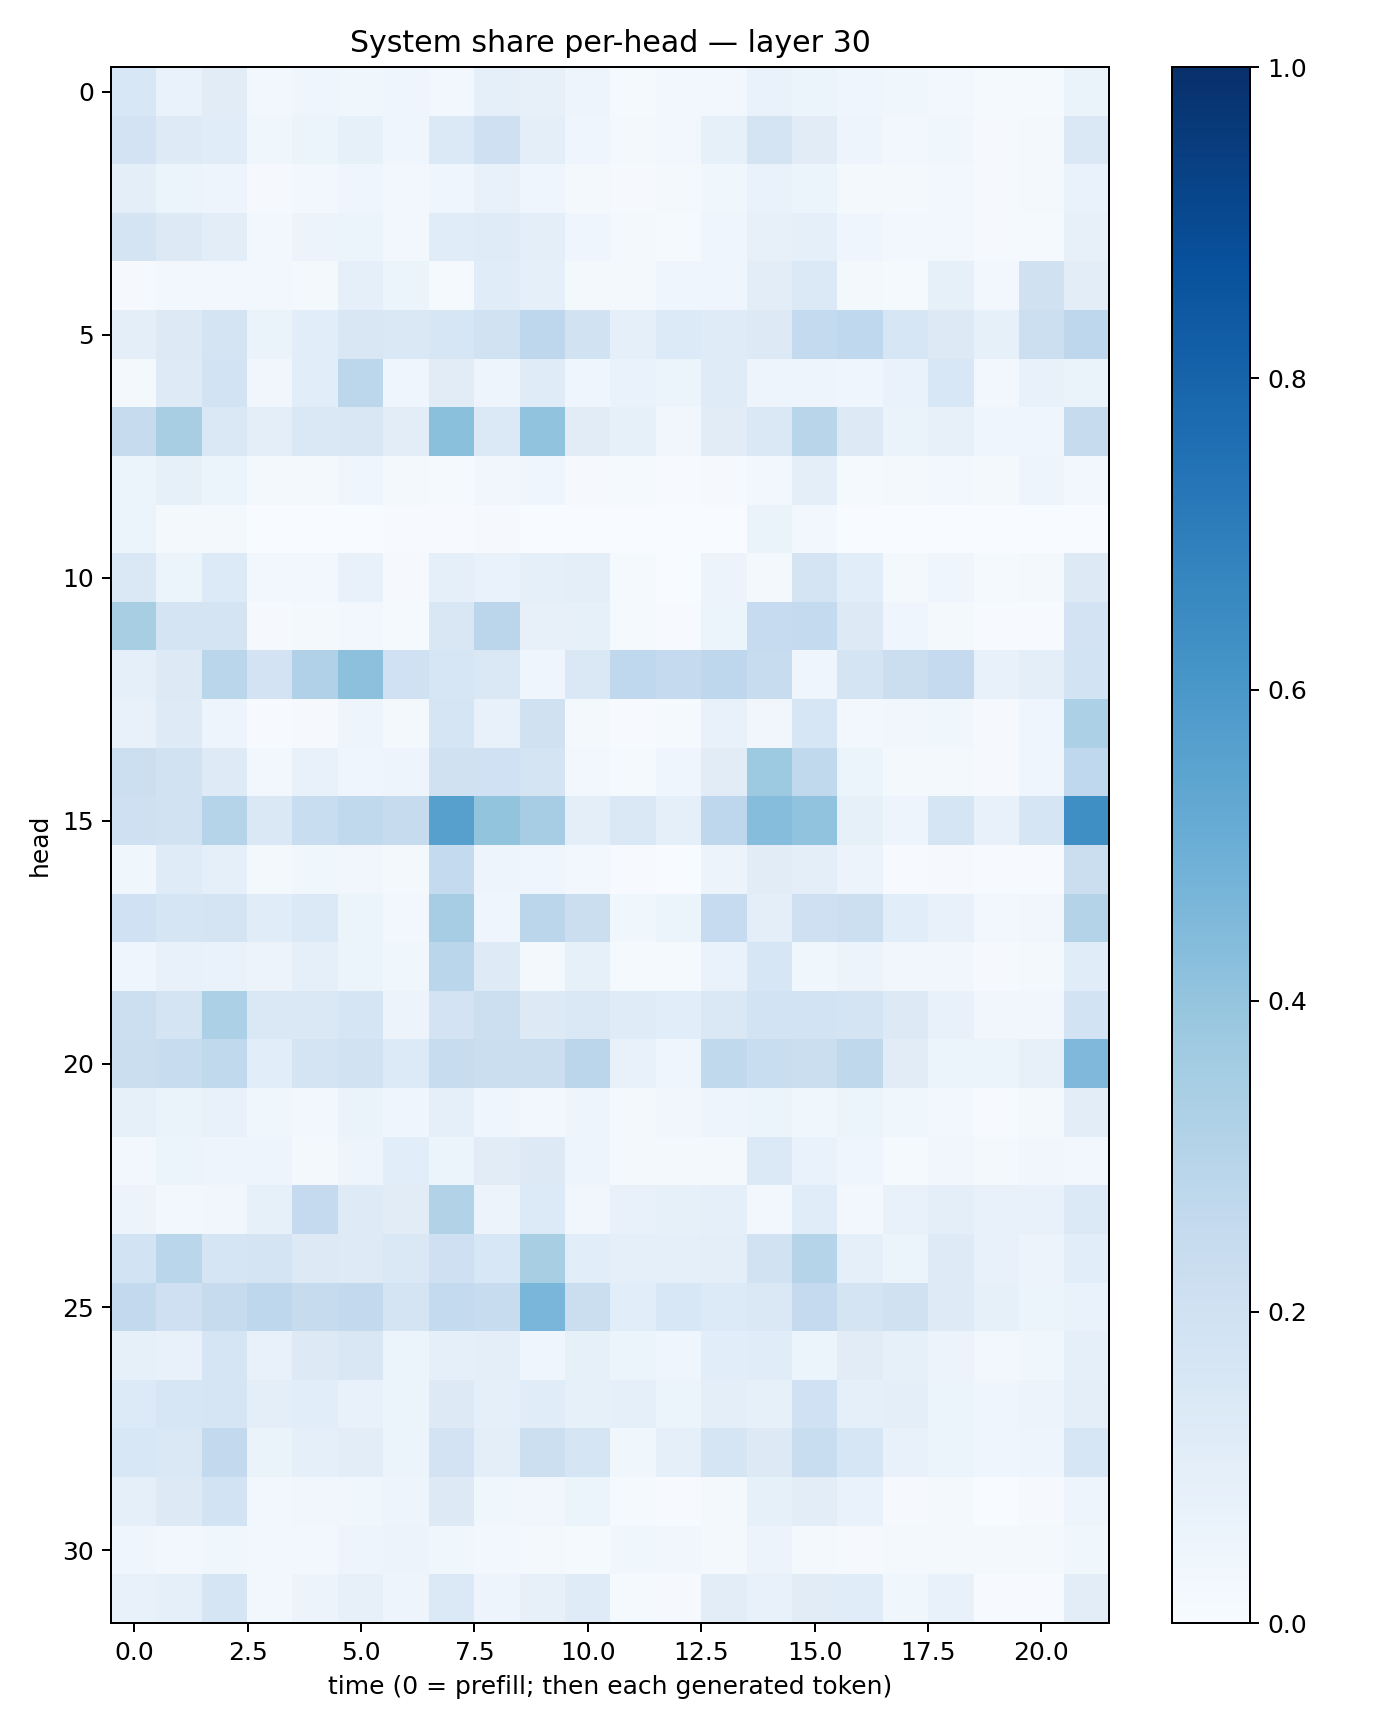

Values plotted in this chart, from the file beside it:
0.15242034, 0.070029594, 0.111399084, 0.027222997, 0.0465303, 0.03568911, 0.046706546, 0.030923907, 0.09161259, 0.08098892, 0.05014747, 0.015158621, 0.024290655, 0.028637553, 0.0667156, 0.05883929, 0.044323325, 0.035887532, 0.02800933, 0.014701742, 0.014401857, 0.06639993
0.182, 0.1245, 0.1138, 0.03603, 0.05986, 0.08279, 0.04058, 0.1399, 0.2083, 0.1007, 0.04098, 0.02106, 0.02573, 0.08582, 0.1792, 0.1129, 0.04777, 0.02356, 0.03524, 0.01003, 0.01809, 0.1415
0.09779, 0.05087, 0.04784, 0.007969, 0.02614, 0.04272, 0.02655, 0.04417, 0.07042, 0.04254, 0.01818, 0.01154, 0.0165, 0.03752, 0.06676, 0.05146, 0.02116, 0.0166, 0.02883, 0.008273, 0.01753, 0.06753
0.1792, 0.1299, 0.1024, 0.0283, 0.05676, 0.06082, 0.02693, 0.1139, 0.1191, 0.09459, 0.04316, 0.02021, 0.01181, 0.04282, 0.07931, 0.09113, 0.04597, 0.02646, 0.02934, 0.008542, 0.01276, 0.07847
0.01162, 0.026, 0.02412, 0.02711, 0.02336, 0.08918, 0.06212, 0.01525, 0.1151, 0.09171, 0.02074, 0.02331, 0.04287, 0.0442, 0.1026, 0.1392, 0.0176, 0.01367, 0.08527, 0.02767, 0.1972, 0.1018
0.09854, 0.1262, 0.173, 0.0643, 0.1092, 0.1489, 0.143, 0.1563, 0.1949, 0.2754, 0.1934, 0.09372, 0.1337, 0.1195, 0.1297, 0.2554, 0.2672, 0.1609, 0.1259, 0.08546, 0.2166, 0.2755
0.0191, 0.1229, 0.1872, 0.03371, 0.1063, 0.2792, 0.04357, 0.1097, 0.04862, 0.1205, 0.046, 0.06821, 0.05186, 0.1196, 0.04758, 0.04731, 0.04014, 0.06732, 0.1532, 0.02911, 0.07062, 0.06444
0.2425, 0.3425, 0.1414, 0.09385, 0.143, 0.1499, 0.1023, 0.4187, 0.1373, 0.4062, 0.1102, 0.0842, 0.03397, 0.1131, 0.1423, 0.2895, 0.1291, 0.06311, 0.08095, 0.04657, 0.03948, 0.2423
0.05324, 0.0855, 0.05112, 0.02106, 0.02071, 0.04097, 0.02097, 0.01187, 0.03363, 0.04512, 0.009973, 0.01343, 0.007089, 0.01011, 0.02576, 0.09415, 0.01313, 0.0159, 0.02708, 0.01838, 0.05041, 0.02899
0.05339, 0.01582, 0.01582, 0.001973, 0.0005476, 0.00267, 0.005489, 0.004196, 0.01078, 0.002775, 0.001934, 0.0004139, 0.0002623, 0.0001612, 0.06415, 0.02509, 0.002424, 0.0001406, 0.002566, 0.0009439, 0.0008212, 0.000967
0.1408, 0.05175, 0.1359, 0.0268, 0.02928, 0.07567, 0.01077, 0.09243, 0.06747, 0.08596, 0.09847, 0.01179, 0.003447, 0.05808, 0.0228, 0.1773, 0.1078, 0.02219, 0.04542, 0.01494, 0.02174, 0.1312
0.3411, 0.1747, 0.1791, 0.0103, 0.01962, 0.03018, 0.01176, 0.1502, 0.2821, 0.0783, 0.08269, 0.0143, 0.00688, 0.06094, 0.2464, 0.2547, 0.1325, 0.04606, 0.01802, 0.006386, 0.007344, 0.1798
0.08596, 0.1319, 0.2879, 0.1799, 0.32, 0.4142, 0.1993, 0.1632, 0.143, 0.04336, 0.1419, 0.2663, 0.2505, 0.2738, 0.2393, 0.04345, 0.1781, 0.2247, 0.2528, 0.07502, 0.09725, 0.186
0.07427, 0.1227, 0.05036, 0.005514, 0.01069, 0.05016, 0.01843, 0.167, 0.07452, 0.196, 0.01929, 0.007143, 0.01242, 0.07121, 0.03285, 0.1566, 0.02743, 0.03295, 0.03839, 0.00941, 0.04463, 0.331
0.2185, 0.193, 0.1228, 0.02924, 0.07797, 0.0452, 0.04969, 0.1986, 0.2005, 0.1744, 0.0295, 0.01223, 0.04043, 0.1129, 0.3726, 0.2644, 0.05211, 0.02308, 0.02024, 0.008323, 0.04027, 0.2659
0.2068, 0.1951, 0.298, 0.1428, 0.2308, 0.2637, 0.2431, 0.559, 0.4008, 0.3515, 0.09924, 0.1458, 0.08754, 0.2772, 0.4305, 0.4041, 0.08585, 0.0495, 0.1661, 0.07546, 0.1702, 0.6352
0.03821, 0.1186, 0.08932, 0.01949, 0.0354, 0.0323, 0.0177, 0.2547, 0.04995, 0.03928, 0.02639, 0.006722, 0.003079, 0.05848, 0.1094, 0.09736, 0.05498, 0.007211, 0.009885, 0.005434, 0.00498, 0.2233
0.2027, 0.1675, 0.1763, 0.1143, 0.14, 0.05336, 0.02586, 0.3492, 0.04452, 0.2848, 0.221, 0.0377, 0.0602, 0.2473, 0.0974, 0.2047, 0.2159, 0.1067, 0.07177, 0.02745, 0.03187, 0.3085
0.0445, 0.07603, 0.06696, 0.05648, 0.09312, 0.05443, 0.03763, 0.2889, 0.1237, 0.02136, 0.08276, 0.01408, 0.01524, 0.06755, 0.157, 0.03674, 0.05811, 0.03375, 0.03206, 0.008281, 0.01766, 0.1167
0.2185, 0.1789, 0.3287, 0.1447, 0.1427, 0.1651, 0.0547, 0.1824, 0.2182, 0.1285, 0.1445, 0.12, 0.107, 0.1406, 0.1869, 0.1862, 0.1776, 0.1314, 0.07254, 0.03134, 0.03206, 0.1853
0.2257, 0.2356, 0.2623, 0.1073, 0.1771, 0.1947, 0.1362, 0.2403, 0.2192, 0.2238, 0.2847, 0.07174, 0.03993, 0.2626, 0.2327, 0.2198, 0.2732, 0.1094, 0.05305, 0.06094, 0.08105, 0.4528
0.08399, 0.06597, 0.07631, 0.03592, 0.02798, 0.06269, 0.04018, 0.08843, 0.04123, 0.02749, 0.0491, 0.02015, 0.03437, 0.04925, 0.05864, 0.03693, 0.05136, 0.03899, 0.02638, 0.006733, 0.02119, 0.1018
0.02778, 0.05156, 0.04758, 0.04751, 0.02184, 0.05055, 0.1078, 0.05084, 0.1098, 0.1285, 0.05077, 0.02155, 0.0208, 0.01724, 0.1397, 0.06767, 0.04475, 0.01537, 0.03305, 0.02328, 0.03287, 0.02787
0.05757, 0.0269, 0.03233, 0.08567, 0.2509, 0.125, 0.1116, 0.3102, 0.05793, 0.1354, 0.03364, 0.07082, 0.08491, 0.09354, 0.02892, 0.1142, 0.0244, 0.07378, 0.09964, 0.07401, 0.07553, 0.1367
0.1836, 0.2865, 0.1666, 0.178, 0.1319, 0.1237, 0.1418, 0.2094, 0.1536, 0.3426, 0.1073, 0.0903, 0.08838, 0.1008, 0.1897, 0.3033, 0.08715, 0.0538, 0.1244, 0.07346, 0.05616, 0.1064
0.2614, 0.2045, 0.2436, 0.2757, 0.2448, 0.2588, 0.1751, 0.2558, 0.2366, 0.4619, 0.219, 0.1093, 0.1542, 0.1352, 0.1425, 0.2523, 0.1763, 0.1982, 0.1229, 0.08375, 0.06172, 0.06899
0.08437, 0.07585, 0.1683, 0.07258, 0.1281, 0.15, 0.06225, 0.09228, 0.1008, 0.04058, 0.08361, 0.06141, 0.04514, 0.1066, 0.117, 0.05333, 0.1102, 0.08243, 0.05671, 0.02657, 0.03747, 0.08911
0.1329, 0.1585, 0.1643, 0.09403, 0.1077, 0.07231, 0.05979, 0.1289, 0.08674, 0.1162, 0.08499, 0.08851, 0.05158, 0.09917, 0.08262, 0.2029, 0.08949, 0.09829, 0.05295, 0.04158, 0.05795, 0.09516
0.1553, 0.1453, 0.2586, 0.06505, 0.08987, 0.1038, 0.06243, 0.181, 0.09669, 0.2161, 0.1664, 0.03688, 0.0875, 0.169, 0.1272, 0.2311, 0.1591, 0.07405, 0.05155, 0.0436, 0.0498, 0.1565
0.08846, 0.128, 0.1852, 0.02905, 0.03129, 0.03598, 0.04997, 0.1309, 0.03795, 0.0336, 0.05319, 0.01217, 0.007021, 0.02235, 0.08388, 0.1035, 0.06845, 0.009246, 0.02036, 0.00271, 0.008439, 0.04893
0.04529, 0.02581, 0.03706, 0.02947, 0.03105, 0.04886, 0.05758, 0.03581, 0.0265, 0.01903, 0.01418, 0.03814, 0.03253, 0.02189, 0.05501, 0.02263, 0.01169, 0.01689, 0.02037, 0.02016, 0.01774, 0.0362
0.07238, 0.09092, 0.1645, 0.02602, 0.05695, 0.08094, 0.04812, 0.139, 0.05062, 0.08012, 0.1201, 0.0123, 0.01152, 0.1039, 0.07442, 0.1117, 0.1172, 0.03691, 0.07176, 0.006897, 0.006408, 0.1029
